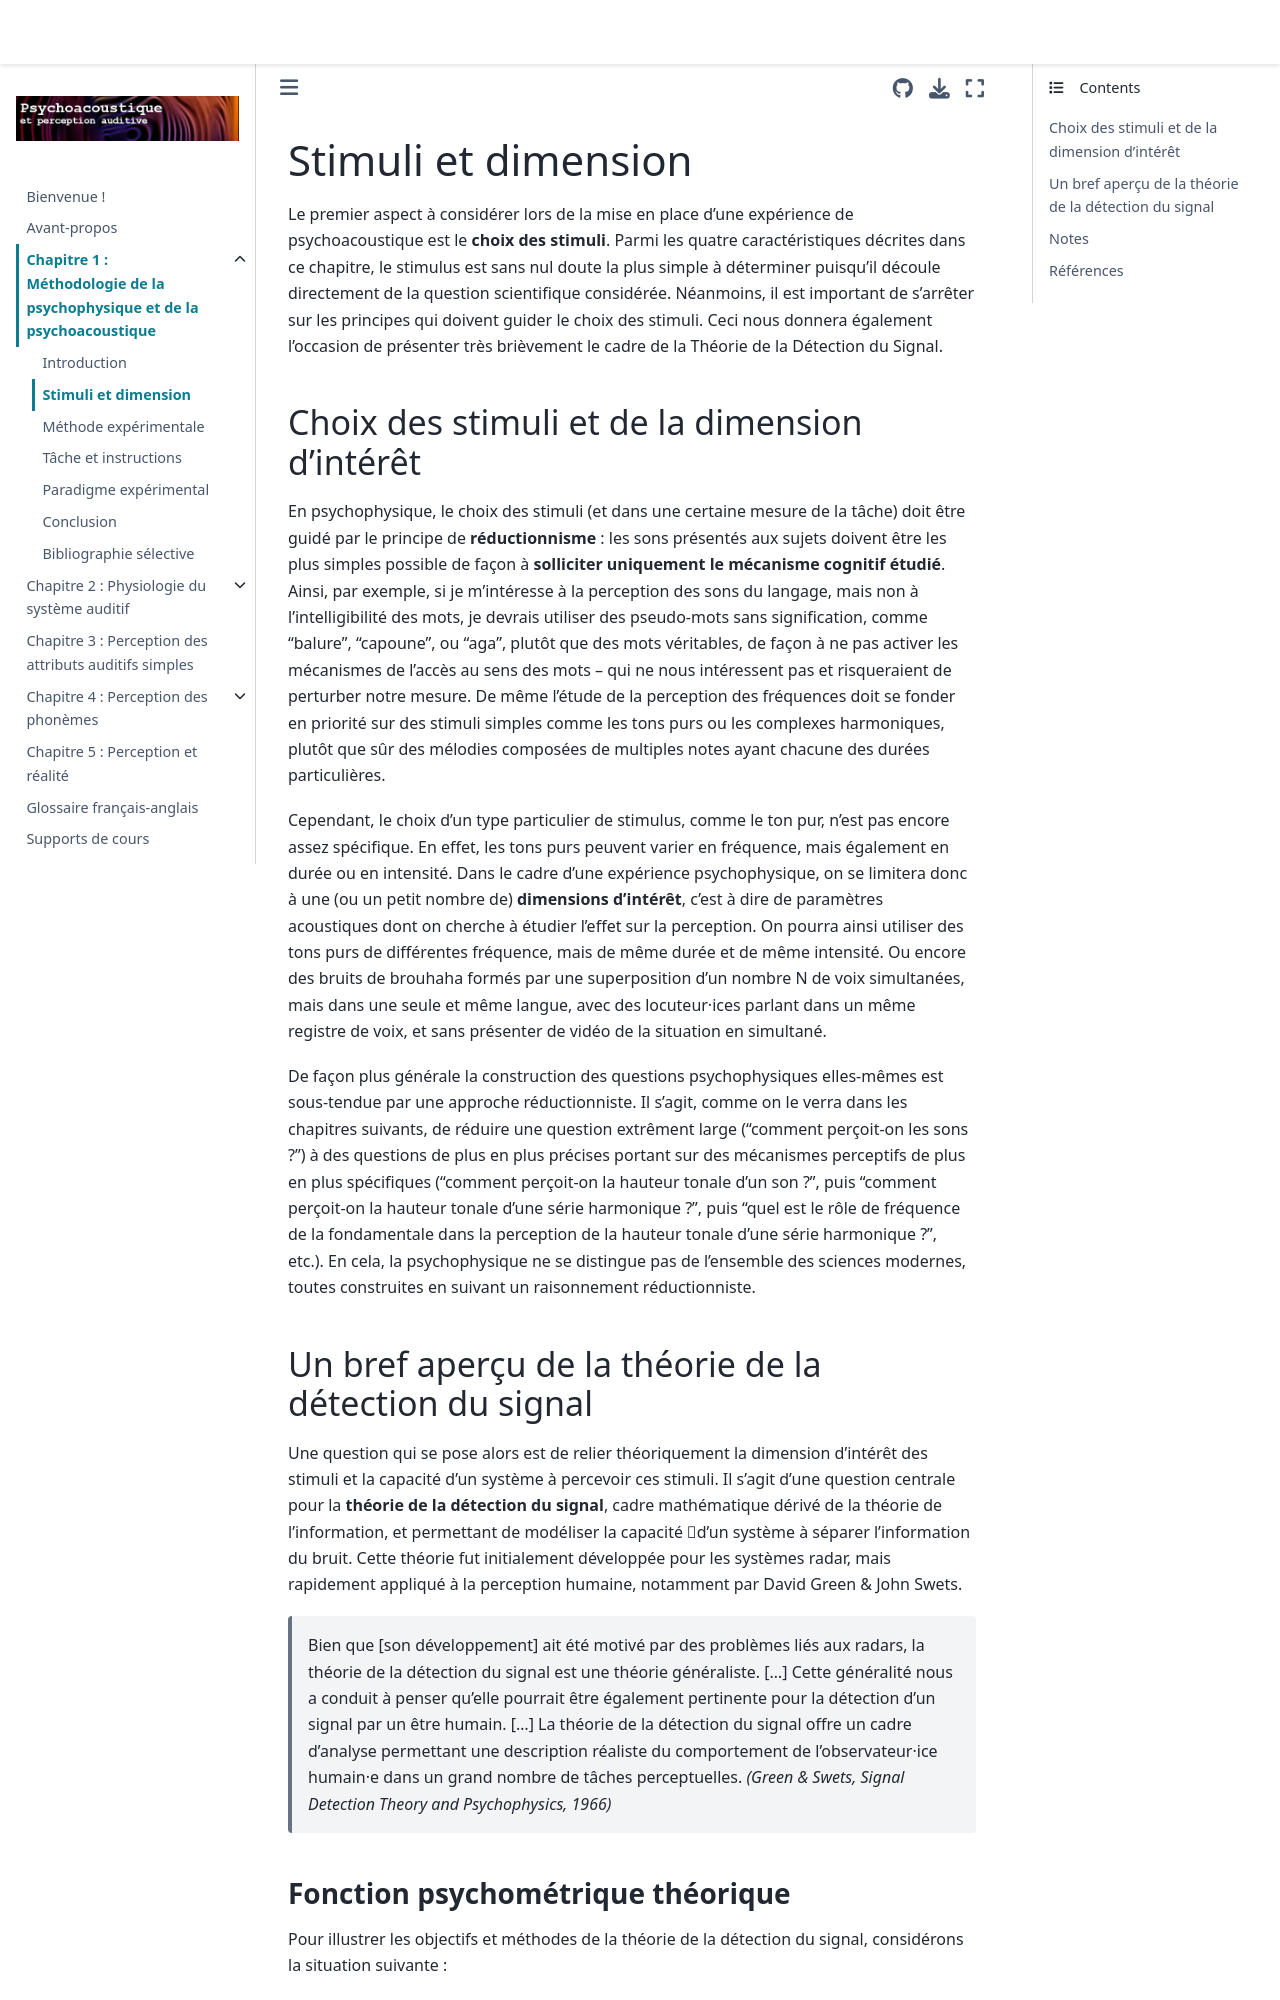

repository: LeoVarnet/psychoac-manuel-fr · page: methodo/Stimuli.html · generator: jekyll

(sec-methodo-stimuli-et-dimension)=
# Stimuli et dimension

Le premier aspect à considérer lors de la mise en place d'une expérience de psychoacoustique est le **choix des stimuli**. Parmi les quatre caractéristiques décrites dans ce chapitre, le stimulus est sans nul doute la plus simple à déterminer puisqu'il découle directement de la question scientifique considérée. Néanmoins, il est important de s'arrêter sur les principes qui doivent guider le choix des stimuli. Ceci nous donnera également l'occasion de présenter très brièvement le cadre de la Théorie de la Détection du Signal.

## Choix des stimuli et de la dimension d'intérêt

En psychophysique, le choix des stimuli (et dans une certaine mesure de la tâche) doit être guidé par le principe de **réductionnisme** : les sons présentés aux sujets doivent être les plus simples possible de façon à **solliciter uniquement le mécanisme cognitif étudié**. Ainsi, par exemple, si je m'intéresse à la perception des sons du langage, mais non à l'intelligibilité des mots, je devrais utiliser des pseudo-mots sans signification, comme "balure", "capoune", ou "aga", plutôt que des mots véritables, de façon à ne pas activer les mécanismes de l'accès au sens des mots -- qui ne nous intéressent pas et risqueraient de perturber notre mesure. De même l'étude de la perception des fréquences doit se fonder en priorité sur des stimuli simples comme les tons purs ou les complexes harmoniques, plutôt que sûr des mélodies composées de multiples notes ayant chacune des durées particulières.

Cependant, le choix d'un type particulier de stimulus, comme le ton pur, n'est pas encore assez spécifique. En effet, les tons purs peuvent varier en fréquence, mais également en durée ou en intensité. Dans le cadre d'une expérience psychophysique, on se limitera donc à une (ou un petit nombre de) **dimensions d’intérêt**, c'est à dire de paramètres acoustiques dont on cherche à étudier l’effet sur la perception. On pourra ainsi utiliser des tons purs de différentes fréquence, mais de même durée et de même intensité. Ou encore des bruits de brouhaha formés par une superposition d'un nombre N de voix simultanées, mais dans une seule et même langue, avec des locuteur·ices parlant dans un même registre de voix, et sans présenter de vidéo de la situation en simultané.

De façon plus générale la construction des questions psychophysiques elles-mêmes est sous-tendue par une approche réductionniste. Il s'agit, comme on le verra dans les chapitres suivants, de réduire une question extrêment large ("comment perçoit-on les sons ?") à des questions de plus en plus précises portant sur des mécanismes perceptifs de plus en plus spécifiques ("comment perçoit-on la hauteur tonale d'un son ?", puis "comment perçoit-on la hauteur tonale d'une série harmonique ?", puis "quel est le rôle de fréquence de la fondamentale dans la perception de la hauteur tonale d'une série harmonique ?", etc.). En cela, la psychophysique ne se distingue pas de l'ensemble des sciences modernes, toutes construites en suivant un raisonnement réductionniste.

## Un bref aperçu de la théorie de la détection du signal

Une question qui se pose alors est de relier théoriquement la dimension d'intérêt des stimuli et la capacité d'un système à percevoir ces stimuli. Il s'agit d'une question centrale pour la **théorie de la détection du signal**, cadre mathématique dérivé de la théorie de l'information, et permettant de modéliser la capacité d’un système à séparer l’information du bruit. Cette théorie fut initialement développée pour les systèmes radar, mais rapidement appliqué à la perception humaine, notamment par David Green & John Swets.

> Bien que [son développement] ait été motivé par des problèmes liés aux radars, la théorie de la détection du signal est une théorie généraliste. [...] Cette généralité nous a conduit à penser qu'elle pourrait être également pertinente pour la détection d'un signal par un être  humain. [...] La théorie de la détection du signal offre un cadre d'analyse permettant une description réaliste du comportement de l'observateur·ice humain·e dans un grand nombre de tâches perceptuelles. *(Green & Swets, Signal Detection Theory and Psychophysics, 1966)*
